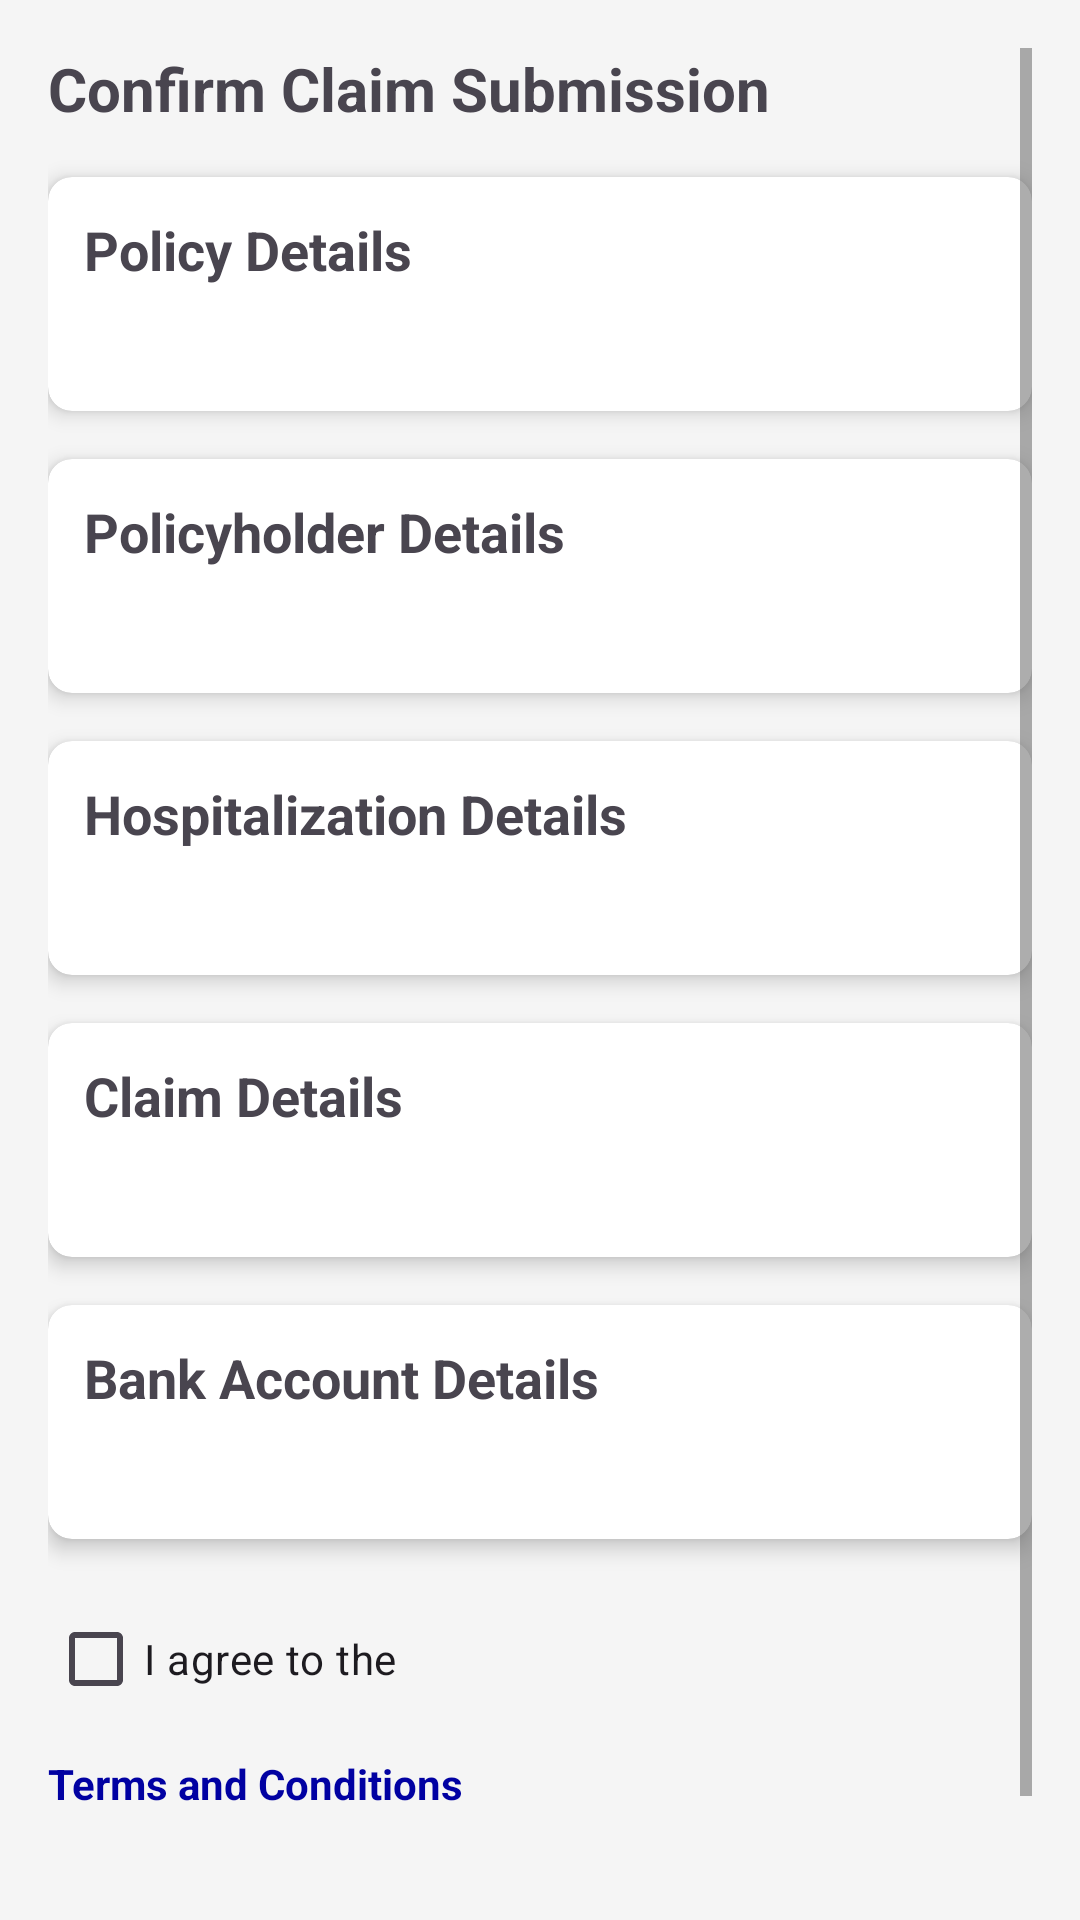

Write the Android layout XML for this screen, with the resource values it uses.
<!-- AndroidManifest.xml: application theme Theme.ClaimXpert -->
<!-- res/layout/activity_claim_submission_confirmation.xml -->
<?xml version="1.0" encoding="utf-8"?>
<ScrollView xmlns:android="http://schemas.android.com/apk/res/android"
    xmlns:tools="http://schemas.android.com/tools"
    xmlns:app="http://schemas.android.com/apk/res-auto"
    android:layout_width="match_parent"
    android:layout_height="match_parent"
    android:padding="16dp"
    tools:context=".ClaimSubmissionConfirmationActivity">

    <LinearLayout
        android:layout_width="match_parent"
        android:layout_height="wrap_content"
        android:orientation="vertical">

        <TextView
            android:layout_width="wrap_content"
            android:layout_height="wrap_content"
            android:text="Confirm Claim Submission"
            android:textSize="20sp"
            android:textStyle="bold"
            android:layout_marginBottom="16dp" />

        
        <androidx.cardview.widget.CardView
            android:layout_width="match_parent"
            android:layout_height="wrap_content"
            android:layout_marginBottom="16dp"
            app:cardElevation="4dp"
            app:cardCornerRadius="8dp">
            <LinearLayout
                android:layout_width="match_parent"
                android:layout_height="wrap_content"
                android:orientation="vertical"
                android:padding="12dp">
                <TextView
                    android:layout_width="wrap_content"
                    android:layout_height="wrap_content"
                    android:text="Policy Details"
                    android:textStyle="bold"
                    android:textSize="18sp"
                    android:layout_marginBottom="8dp" />
                <TextView
                    android:id="@+id/textViewPolicyDetails"
                    android:layout_width="match_parent"
                    android:layout_height="wrap_content"
                    android:textSize="16sp" />
            </LinearLayout>
        </androidx.cardview.widget.CardView>

        
        <androidx.cardview.widget.CardView
            android:layout_width="match_parent"
            android:layout_height="wrap_content"
            android:layout_marginBottom="16dp"
            app:cardElevation="4dp"
            app:cardCornerRadius="8dp">
            <LinearLayout
                android:layout_width="match_parent"
                android:layout_height="wrap_content"
                android:orientation="vertical"
                android:padding="12dp">
                <TextView
                    android:layout_width="wrap_content"
                    android:layout_height="wrap_content"
                    android:text="Policyholder Details"
                    android:textStyle="bold"
                    android:textSize="18sp"
                    android:layout_marginBottom="8dp" />
                <TextView
                    android:id="@+id/textViewPolicyholderDetails"
                    android:layout_width="match_parent"
                    android:layout_height="wrap_content"
                    android:textSize="16sp" />
            </LinearLayout>
        </androidx.cardview.widget.CardView>

        
        <androidx.cardview.widget.CardView
            android:layout_width="match_parent"
            android:layout_height="wrap_content"
            android:layout_marginBottom="16dp"
            app:cardElevation="4dp"
            app:cardCornerRadius="8dp">
            <LinearLayout
                android:layout_width="match_parent"
                android:layout_height="wrap_content"
                android:orientation="vertical"
                android:padding="12dp">
                <TextView
                    android:layout_width="wrap_content"
                    android:layout_height="wrap_content"
                    android:text="Hospitalization Details"
                    android:textStyle="bold"
                    android:textSize="18sp"
                    android:layout_marginBottom="8dp" />
                <TextView
                    android:id="@+id/textViewHospitalizationDetails"
                    android:layout_width="match_parent"
                    android:layout_height="wrap_content"
                    android:textSize="16sp" />
            </LinearLayout>
        </androidx.cardview.widget.CardView>

        
        <androidx.cardview.widget.CardView
            android:layout_width="match_parent"
            android:layout_height="wrap_content"
            android:layout_marginBottom="16dp"
            app:cardElevation="4dp"
            app:cardCornerRadius="8dp">
            <LinearLayout
                android:layout_width="match_parent"
                android:layout_height="wrap_content"
                android:orientation="vertical"
                android:padding="12dp">
                <TextView
                    android:layout_width="wrap_content"
                    android:layout_height="wrap_content"
                    android:text="Claim Details"
                    android:textStyle="bold"
                    android:textSize="18sp"
                    android:layout_marginBottom="8dp" />
                <TextView
                    android:id="@+id/textViewClaimDetails"
                    android:layout_width="match_parent"
                    android:layout_height="wrap_content"
                    android:textSize="16sp" />
            </LinearLayout>
        </androidx.cardview.widget.CardView>

        
        <androidx.cardview.widget.CardView
            android:layout_width="match_parent"
            android:layout_height="wrap_content"
            android:layout_marginBottom="16dp"
            app:cardElevation="4dp"
            app:cardCornerRadius="8dp">
            <LinearLayout
                android:layout_width="match_parent"
                android:layout_height="wrap_content"
                android:orientation="vertical"
                android:padding="12dp">
                <TextView
                    android:layout_width="wrap_content"
                    android:layout_height="wrap_content"
                    android:text="Bank Account Details"
                    android:textStyle="bold"
                    android:textSize="18sp"
                    android:layout_marginBottom="8dp" />
                <TextView
                    android:id="@+id/textViewBankDetails"
                    android:layout_width="match_parent"
                    android:layout_height="wrap_content"
                    android:textSize="16sp" />
            </LinearLayout>
        </androidx.cardview.widget.CardView>

        
        <CheckBox
            android:id="@+id/checkBoxTerms"
            android:layout_width="wrap_content"
            android:layout_height="wrap_content"
            android:text="I agree to the "
            android:layout_marginBottom="8dp" />
        <TextView
            android:id="@+id/textViewTermsLink"
            android:layout_width="wrap_content"
            android:layout_height="wrap_content"
            android:text="Terms and Conditions"
            android:textColor="#0101A2"
            android:textStyle="bold"
            android:autoLink="web"
            android:clickable="true"
            android:focusable="true"
            android:layout_marginBottom="16dp" />

        
        <LinearLayout
            android:layout_width="match_parent"
            android:layout_height="wrap_content"
            android:orientation="horizontal"
            android:gravity="end">

            <Button
                android:id="@+id/buttonPrevious"
                android:layout_width="wrap_content"
                android:layout_height="wrap_content"
                android:text="Previous"
                android:layout_marginEnd="8dp" />

            <Button
                android:id="@+id/buttonConfirmSubmit"
                android:layout_width="wrap_content"
                android:layout_height="wrap_content"
                android:text="Confirm and Submit" />

        </LinearLayout>

    </LinearLayout>

</ScrollView>
<!-- resources referenced by this layout -->
<resources>
  <style name="Theme.ClaimXpert" parent="Base.Theme.ClaimXpert" />
  <style name="Base.Theme.ClaimXpert" parent="Theme.Material3.DayNight.NoActionBar">
          <item name="colorPrimary">@color/primaryColor</item>
          <item name="colorPrimaryVariant">@color/primaryColor</item> <item name="colorOnPrimary">@color/white</item>
          <item name="colorSecondary">@color/secondaryColor</item>
          <item name="colorSecondaryVariant">@color/secondaryColor</item> <item name="colorOnSecondary">@color/black</item>
          <item name="colorAccent">@color/colorAccent</item>
          <item name="android:statusBarColor">@color/primaryColor</item>
          <item name="android:textColorPrimary">@color/textColorPrimary</item>
          <item name="android:textColorSecondary">@color/textColorSecondary</item>
          <item name="android:windowBackground">@color/backgroundColor</item>
      </style>
  <color name="primaryColor">#1976D2</color>
  <color name="white">#FFFFFF</color>
  <color name="secondaryColor">#008577</color>
  <color name="black">#000000</color>
  <color name="colorAccent">#D81B60</color>
  <color name="textColorPrimary">#212121</color>
  <color name="textColorSecondary">#616161</color>
  <color name="backgroundColor">#F5F5F5</color>
</resources>
